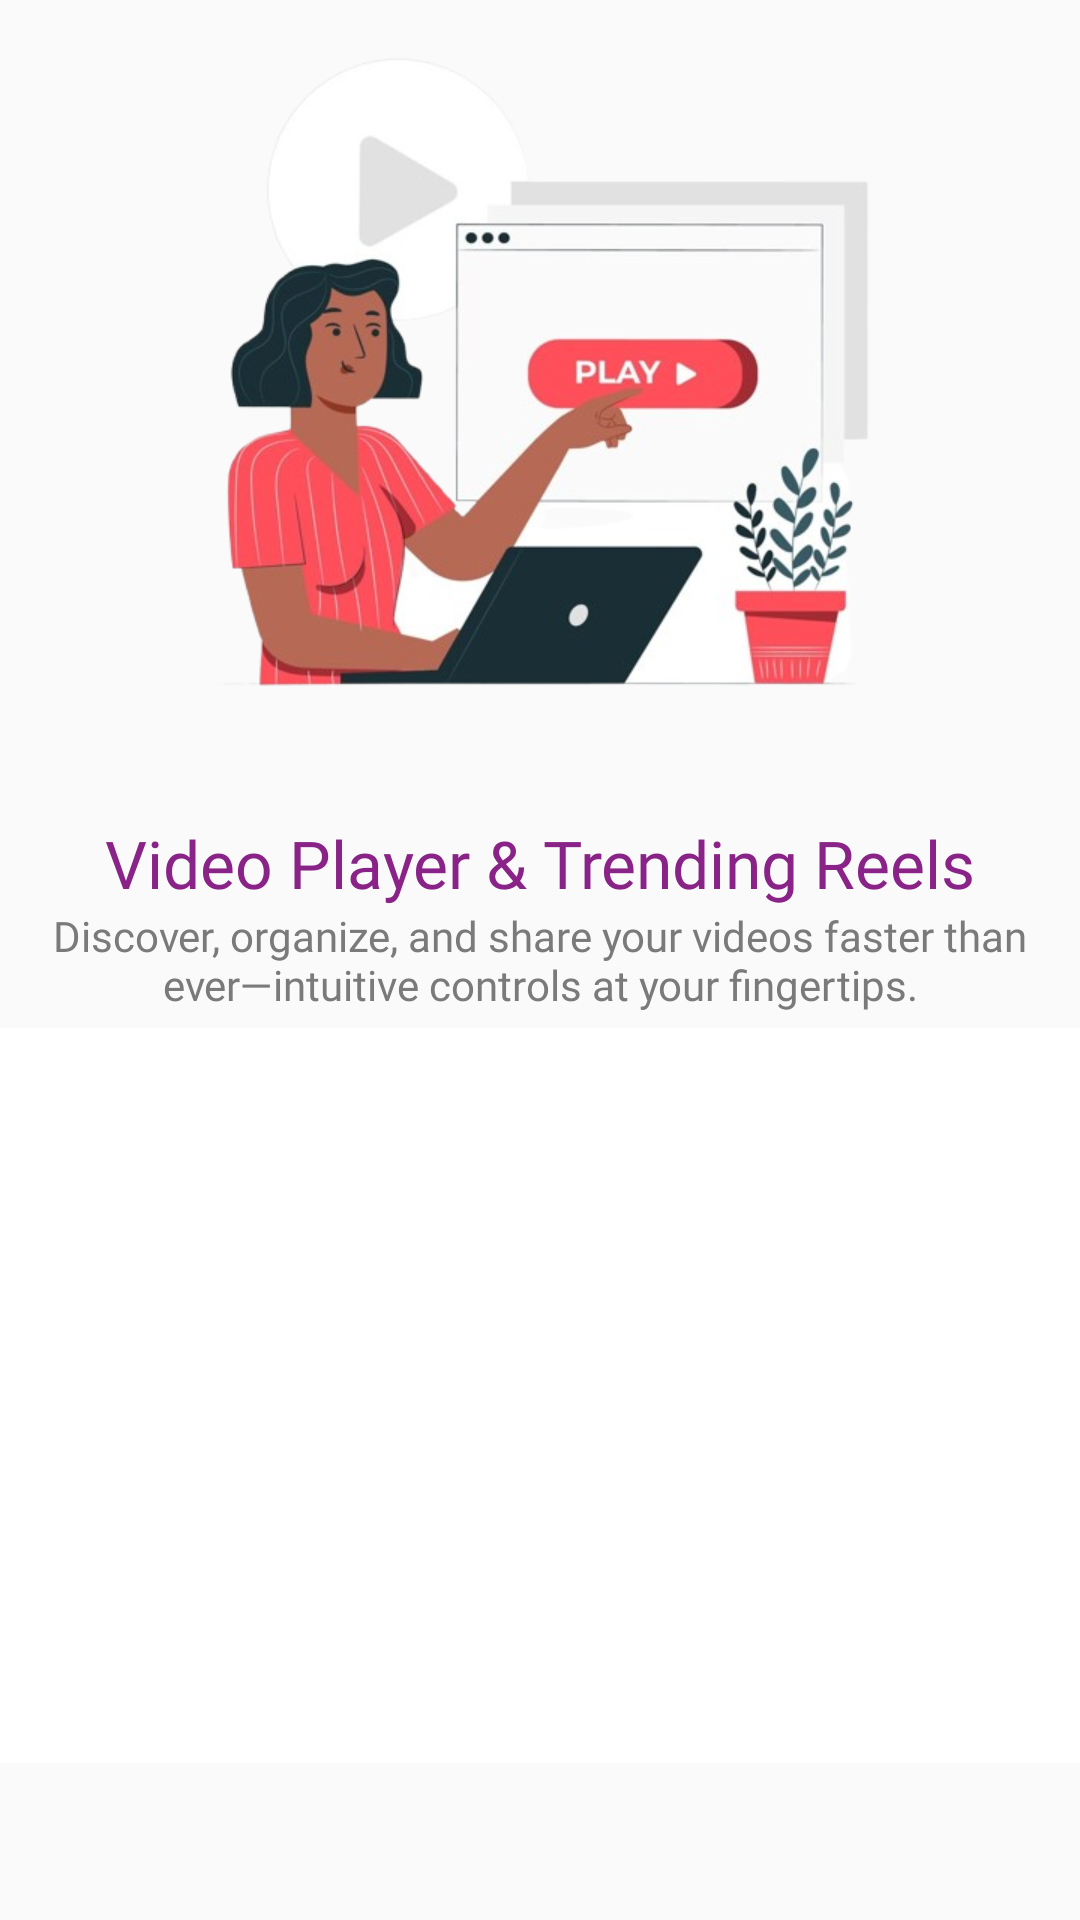

Reconstruct the res/layout file that produces this screen, plus the resources it refers to.
<!-- AndroidManifest.xml: application theme Theme.VideoMusicPlayer -->
<!-- res/layout/info_1_layout_23rd.xml -->
<?xml version="1.0" encoding="utf-8"?>
<LinearLayout xmlns:android="http://schemas.android.com/apk/res/android"
    android:layout_width="match_parent"
    android:layout_height="wrap_content"
    xmlns:app="http://schemas.android.com/apk/res-auto"
    android:orientation="vertical">

    <ScrollView
        android:layout_width="match_parent"
        android:layout_height="wrap_content">

        <LinearLayout
            android:layout_width="match_parent"
            android:layout_height="wrap_content"
            android:orientation="vertical">

            <ImageView
                android:id="@+id/img1"
                android:layout_width="match_parent"
                android:layout_height="250dp"
                android:adjustViewBounds="true"
                android:src="@drawable/ic_image_23rd" />

            <TextView
                android:layout_width="match_parent"
                android:layout_height="wrap_content"
                android:layout_marginTop="23dp"
                android:fontFamily="@font/bold_23rd"
                android:gravity="center"
                android:text="@string/app_name"
                android:textColor="@color/AppThemColor"
                android:textSize="22sp" />

            <TextView
                android:layout_width="match_parent"
                android:layout_height="wrap_content"
                android:layout_marginStart="10dp"
                android:layout_marginEnd="10dp"
                android:fontFamily="@font/reg_23rd"
                android:gravity="center"
                android:text="@string/video_string1"
                android:textColor="@color/sub_text_color"
                android:textSize="14sp" />

            <RelativeLayout
                android:layout_marginTop="5dp"
                android:id="@+id/fbadsnativeapp"
                android:layout_width="match_parent"
                android:layout_height="wrap_content"
                android:background="@android:color/transparent">

                <androidx.cardview.widget.CardView
                    android:layout_width="match_parent"
                    android:layout_height="wrap_content"
                    android:layout_alignParentTop="true"
                    android:layout_margin="0dp"
                    app:cardBackgroundColor="@color/app_bck_color"
                    app:cardCornerRadius="0dp"
                    app:cardElevation="0dp">

                    <FrameLayout
                        android:id="@+id/flBigSizeNative"
                        android:layout_width="match_parent"
                        android:layout_height="wrap_content"
                        android:minHeight="245dp"
                        android:visibility="visible" />
                </androidx.cardview.widget.CardView>
            </RelativeLayout>
        </LinearLayout>
    </ScrollView>


</LinearLayout>
<!-- resources referenced by this layout -->
<resources>
  <color name="AppThemColor">#8A2387</color>
  <color name="app_bck_color">#ffffff</color>
  <color name="sub_text_color">#7A7A7A</color>
  <!-- drawable ic_image_23rd: png bitmap (drawable, 162297 bytes) -->
  <string name="app_name">Video Player &amp; Trending Reels</string>
  <string name="video_string1">Discover, organize, and share your videos faster than ever—intuitive controls at your fingertips.</string>
  <style name="Theme.VideoMusicPlayer" parent="Base.Theme.VideoMusicPlayer">
          <item name="colorPrimaryDark">@color/AppThemColor</item>
          <item name="colorAccent">@color/AppThemColor</item>
          <item name="colorPrimary">@color/AppThemColor</item>
      </style>
  <style name="Base.Theme.VideoMusicPlayer" parent="Theme.AppCompat.Light.NoActionBar">
  
      </style>
</resources>
